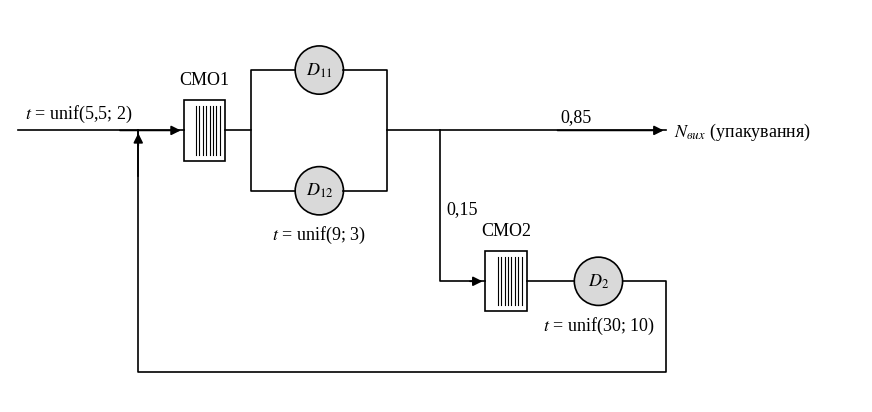

This chart was generated by the following Python code: (Note: this script raises an exception after producing the figure.)
import matplotlib
matplotlib.use('Agg')
import matplotlib.pyplot as plt
from matplotlib.patches import Rectangle, Circle

plt.rcParams.update({'font.family': 'Liberation Serif', 'font.size': 13, 'mathtext.fontset': 'stix'})
LW = 1.2


def line(ax, pts, arrow=False):
    xs, ys = zip(*pts)
    ax.plot(xs, ys, 'k-', lw=LW)
    if arrow:
        (x0, y0), (x1, y1) = pts[-2], pts[-1]
        ax.annotate('', xy=(x1, y1), xytext=(x0 + (x1 - x0) * 0.6, y0 + (y1 - y0) * 0.6),
                    arrowprops=dict(arrowstyle='-|>', color='k', lw=LW, mutation_scale=14))


def queue(ax, x, y, label=None):
    w, h = 0.55, 0.8
    ax.add_patch(Rectangle((x, y - h / 2), w, h, fill=False, lw=LW))
    for i in range(1, 9):
        xx = x + 0.12 + i * 0.045
        ax.plot([xx, xx], [y - h / 2 + 0.08, y + h / 2 - 0.08], 'k-', lw=0.8)
    if label:
        ax.text(x + w / 2, y + h / 2 + 0.15, label, ha='center', va='bottom')
    return x + w


def device(ax, x, y, name, label=None, below=True):
    ax.add_patch(Circle((x, y), 0.32, facecolor='#d9d9d9', edgecolor='k', lw=LW))
    ax.text(x, y, name, ha='center', va='center')
    if label:
        ax.text(x, y - 0.45 if below else y + 0.45, label, ha='center', va='top' if below else 'bottom')


def text(ax, x, y, s, **kw):
    ax.text(x, y, s, **kw)


def base(fname):
    fig, ax = plt.subplots(figsize=(11, 5.2))
    line(ax, [(0, 3), (2.2, 3)], True)
    text(ax, 0.1, 3.15, r'$t$ = unif(5,5; 2)')
    qx = queue(ax, 2.2, 3, 'СМО1')
    line(ax, [(qx, 3), (3.1, 3), (3.1, 3.8), (3.68, 3.8)])
    line(ax, [(3.1, 3), (3.1, 2.2), (3.68, 2.2)])
    device(ax, 4.0, 3.8, r'$D_{11}$')
    device(ax, 4.0, 2.2, r'$D_{12}$', r'$t$ = unif(9; 3)')
    line(ax, [(4.32, 3.8), (4.9, 3.8), (4.9, 2.2), (4.32, 2.2)])
    line(ax, [(4.9, 3), (8.6, 3)], True)
    text(ax, 7.2, 3.12, '0,85')
    text(ax, 8.7, 2.92, r'$N_{вих}$ (упакування)')
    line(ax, [(5.6, 3), (5.6, 1.0), (6.2, 1.0)], True)
    text(ax, 5.68, 1.9, '0,15')
    qx2 = queue(ax, 6.2, 1.0, 'СМО2')
    line(ax, [(qx2, 1.0), (7.38, 1.0)])
    device(ax, 7.7, 1.0, r'$D_{2}$', r'$t$ = unif(30; 10)')
    line(ax, [(8.02, 1.0), (8.6, 1.0), (8.6, -0.2), (1.6, -0.2), (1.6, 3)])
    line(ax, [(1.6, 2.4), (1.6, 3.0)], True)
    ax.set_xlim(-0.1, 11.2); ax.set_ylim(-0.6, 4.6); ax.axis('off')
    ax.set_aspect('equal'); fig.savefig(fname, dpi=200, bbox_inches='tight', pad_inches=0.05); plt.close(fig)


def mods(fname):
    fig, ax = plt.subplots(figsize=(11, 6))
    line(ax, [(0, 3), (2.4, 3)], True)
    text(ax, 0.05, 3.15, r'$t$ = unif(5,5; 2)')
    text(ax, 1.2, 2.65, '1/k (мод. 1)', ha='center')
    qx0 = queue(ax, 2.4, 3, 'СМО0')
    line(ax, [(qx0, 3), (3.48, 3)])
    device(ax, 3.8, 3, r'$D_{0}$', r'$t$ = 5')
    line(ax, [(4.12, 3), (5.2, 3)], True)
    qx = queue(ax, 5.2, 3, 'СМО1')
    line(ax, [(qx, 3), (6.1, 3), (6.1, 3.8), (6.68, 3.8)])
    line(ax, [(6.1, 3), (6.1, 2.2), (6.68, 2.2)])
    device(ax, 7.0, 3.8, r'$D_{11}$')
    device(ax, 7.0, 2.2, r'$D_{12}$', r'$t$ = unif(9; 3)')
    line(ax, [(7.32, 3.8), (7.9, 3.8), (7.9, 2.2), (7.32, 2.2)])
    line(ax, [(7.9, 3), (11.6, 3)], True)
    text(ax, 9.9, 3.12, r'$1-p$')
    text(ax, 11.7, 2.92, r'$N_{вих}$')
    line(ax, [(8.6, 3), (8.6, 0.8), (9.2, 0.8)], True)
    text(ax, 8.68, 2.0, r'$p$ = 0,15' + '\n(мод. 3: 0,05)', fontsize=12)
    qx2 = queue(ax, 9.2, 0.8, 'СМО2')
    line(ax, [(qx2, 0.8), (10.28, 0.8)])
    device(ax, 10.6, 0.8, r'$D_{2}$', r'$t$ = unif(30; 10)')
    line(ax, [(10.92, 0.8), (12.6, 0.8)], True)
    text(ax, 11.25, 0.92, r'$q$ = 0,4', fontsize=12)
    text(ax, 12.7, 0.72, r'$N_{вих}$')
    line(ax, [(12.0, 0.8), (12.0, -0.6), (4.7, -0.6), (4.7, 3)])
    line(ax, [(4.7, 2.4), (4.7, 3.0)], True)
    text(ax, 8.4, -0.52, r'$1-q$ (мод. 2: 0,6)', ha='center')
    ax.set_xlim(-0.1, 13.6); ax.set_ylim(-0.9, 4.8); ax.axis('off')
    ax.set_aspect('equal'); fig.savefig(fname, dpi=200, bbox_inches='tight', pad_inches=0.05); plt.close(fig)


if __name__ == '__main__':
    import sys
    out = sys.argv[1] if len(sys.argv) > 1 else 'fig/'
    base(out + 'network.png')
    mods(out + 'network_mod.png')
